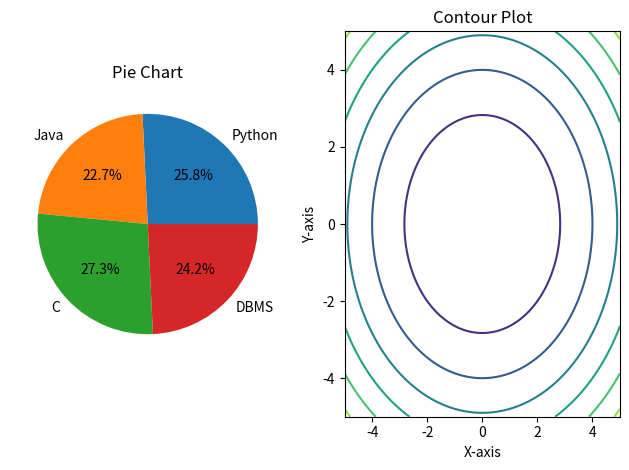

Reproduce this figure in Python.
import matplotlib.pyplot as plt
import numpy as np

# Pie Chart Data
subjects = ['Python', 'Java', 'C', 'DBMS']
marks = [85, 75, 90, 80]

# Pie Chart
plt.subplot(1, 2, 1)
plt.pie(marks, labels=subjects, autopct='%1.1f%%')
plt.title("Pie Chart")

# Contour Plot Data
x = np.linspace(-5, 5, 100)
y = np.linspace(-5, 5, 100)

X, Y = np.meshgrid(x, y)
Z = X**2 + Y**2

# Contour Plot
plt.subplot(1, 2, 2)
plt.contour(X, Y, Z)
plt.title("Contour Plot")
plt.xlabel("X-axis")
plt.ylabel("Y-axis")

plt.tight_layout()
plt.show()
